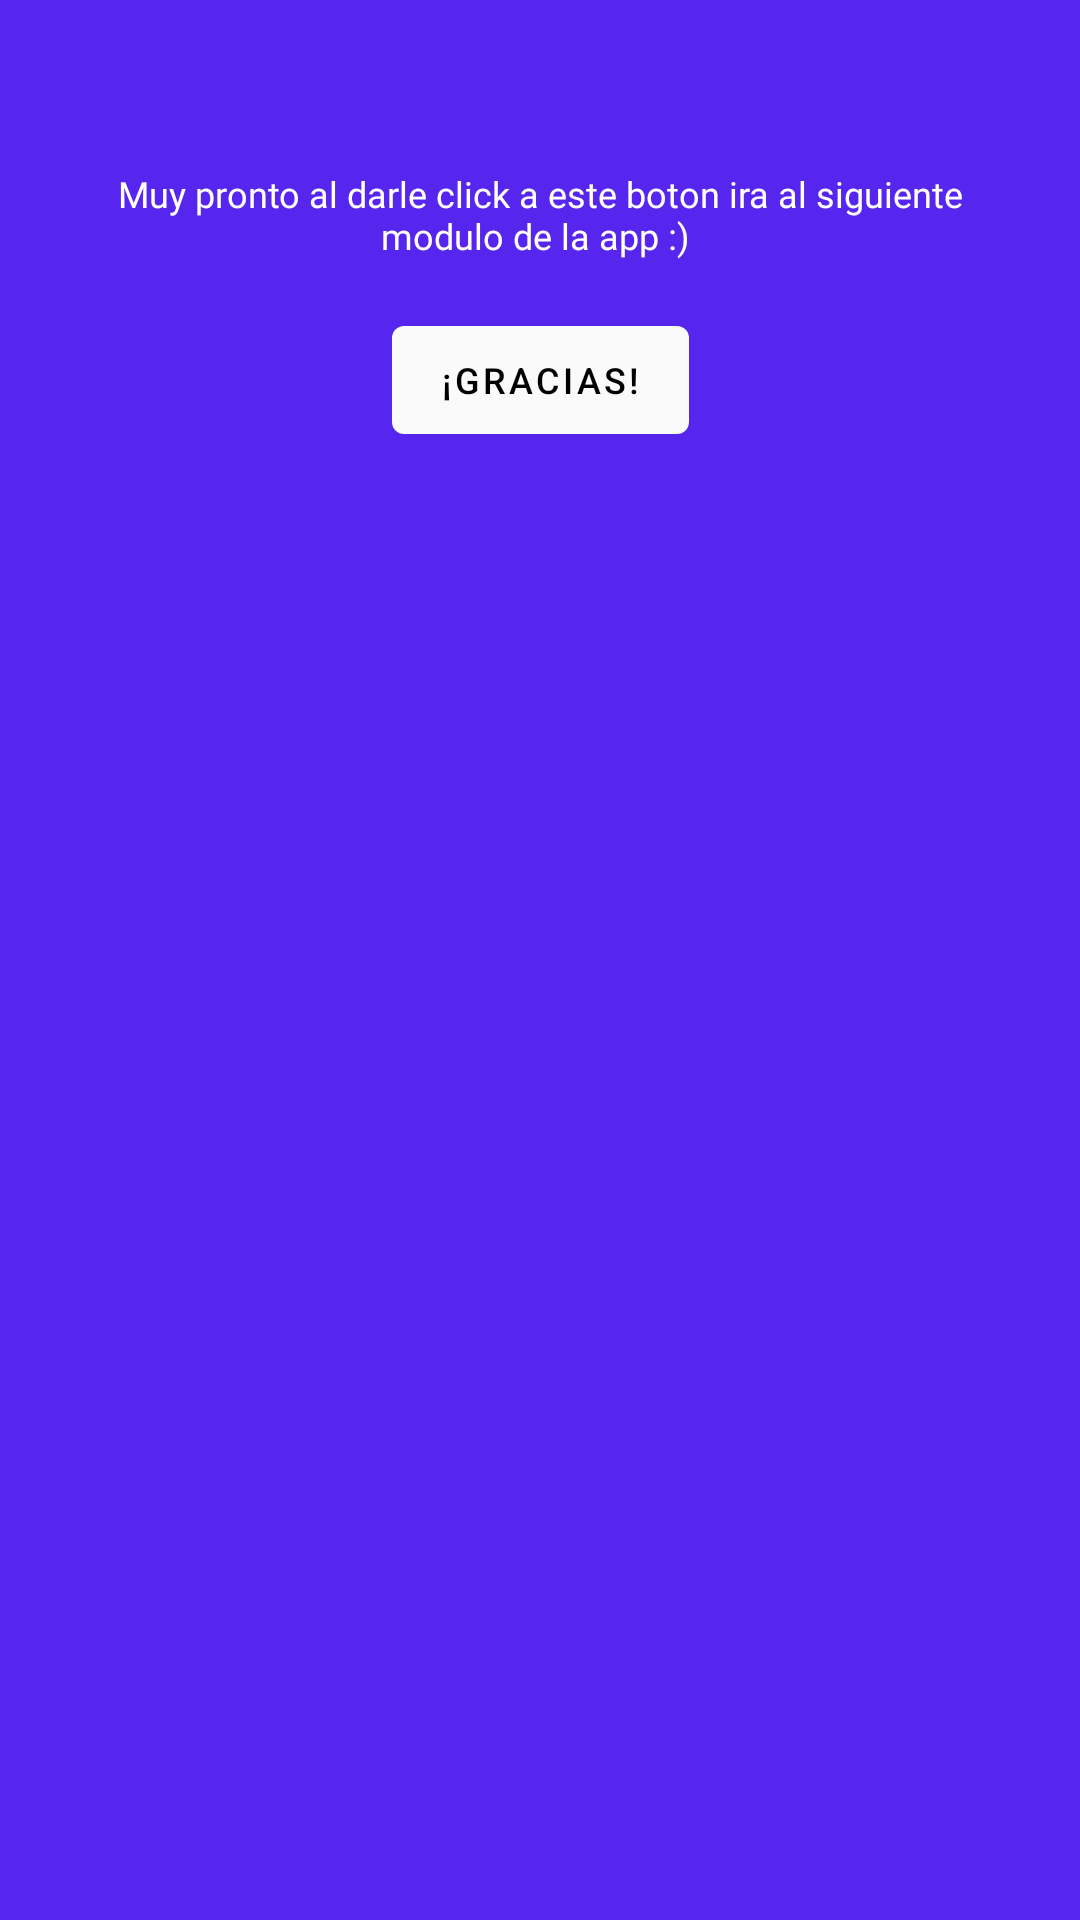

Reconstruct the res/layout file that produces this screen, plus the resources it refers to.
<!-- AndroidManifest.xml: application theme Theme.Nuwe -->
<!-- res/layout/dialog_login_success.xml -->
<?xml version="1.0" encoding="utf-8"?>
<androidx.constraintlayout.widget.ConstraintLayout xmlns:android="http://schemas.android.com/apk/res/android"
    xmlns:app="http://schemas.android.com/apk/res-auto"
    xmlns:tools="http://schemas.android.com/tools"
    android:layout_width="match_parent"
    android:layout_height="70dp"
    android:paddingHorizontal="32dp"
    android:background="@color/colorPrimaryButton"
    android:paddingVertical="16dp">

    <androidx.appcompat.widget.AppCompatTextView
        android:id="@+id/tvTitle"
        android:layout_width="match_parent"
        android:layout_height="wrap_content"
        android:textSize="12sp"
        android:fontFamily="@font/poppins_regular"
        android:textColor="@color/secondary_light"
        android:layout_marginTop="16dp"
        android:textAlignment="center"
        app:layout_constraintTop_toTopOf="parent"
        tools:text="Título"  />

    <androidx.appcompat.widget.AppCompatTextView
        android:id="@+id/tvDescription"
        style="@style/BodyText"
        android:layout_width="match_parent"
        android:layout_height="wrap_content"
        android:layout_marginTop="8dp"
        android:textSize="12sp"
        android:fontFamily="@font/poppins_regular"
        android:textColor="@color/secondary_light"
        android:text="@string/dialog_success_body"
        android:textAlignment="center"
        app:layout_constraintTop_toBottomOf="@id/tvTitle" />

    <com.google.android.material.button.MaterialButton
        android:id="@+id/btnPositive"
        android:layout_width="wrap_content"
        android:layout_height="wrap_content"
        android:layout_marginHorizontal="16dp"
        android:layout_marginTop="16dp"
        android:textSize="12sp"
        android:text="@string/dialog_success_positive"
        android:textColor="@color/black"
        app:layout_constraintEnd_toEndOf="parent"
        app:layout_constraintStart_toStartOf="parent"
        app:layout_constraintTop_toBottomOf="@+id/tvDescription" />

</androidx.constraintlayout.widget.ConstraintLayout>
<!-- resources referenced by this layout -->
<resources>
  <color name="black">#FF000000</color>
  <color name="colorPrimaryButton">#5625EE</color>
  <color name="secondary_light">#FFFFFF</color>
  <string name="dialog_success_body">"Muy pronto al darle click a este boton ira al siguiente modulo de la app :) "</string>
  <string name="dialog_success_positive">¡Gracias!</string>
  <style name="BodyText" parent="Widget.AppCompat.TextView">
          <item name="android:textSize">14sp</item>
          <item name="android:textColor">@color/black</item>
          <item name="android:gravity">center</item>
          <item name="android:fontFamily">@font/poppins_regular</item>
      </style>
  <style name="Theme.Nuwe" parent="Theme.MaterialComponents.Light.NoActionBar">
          
          <item name="colorPrimary">@color/primary</item>
          <item name="colorPrimaryVariant">@color/primary</item>
          <item name="colorOnPrimary">@color/primary</item>
          
          <item name="colorSecondary">@color/secondary</item>
          <item name="colorSecondaryVariant">@color/secondary_dark</item>
          <item name="colorOnSecondary">@color/secondary_light</item>
          
          <item name="android:statusBarColor">@color/background_dark</item>
      </style>
  <color name="primary">#FAFAFA</color>
  <color name="secondary">#F0F0F0</color>
  <color name="secondary_dark">#CDCDCD</color>
  <color name="background_dark">#1B1D29</color>
</resources>
